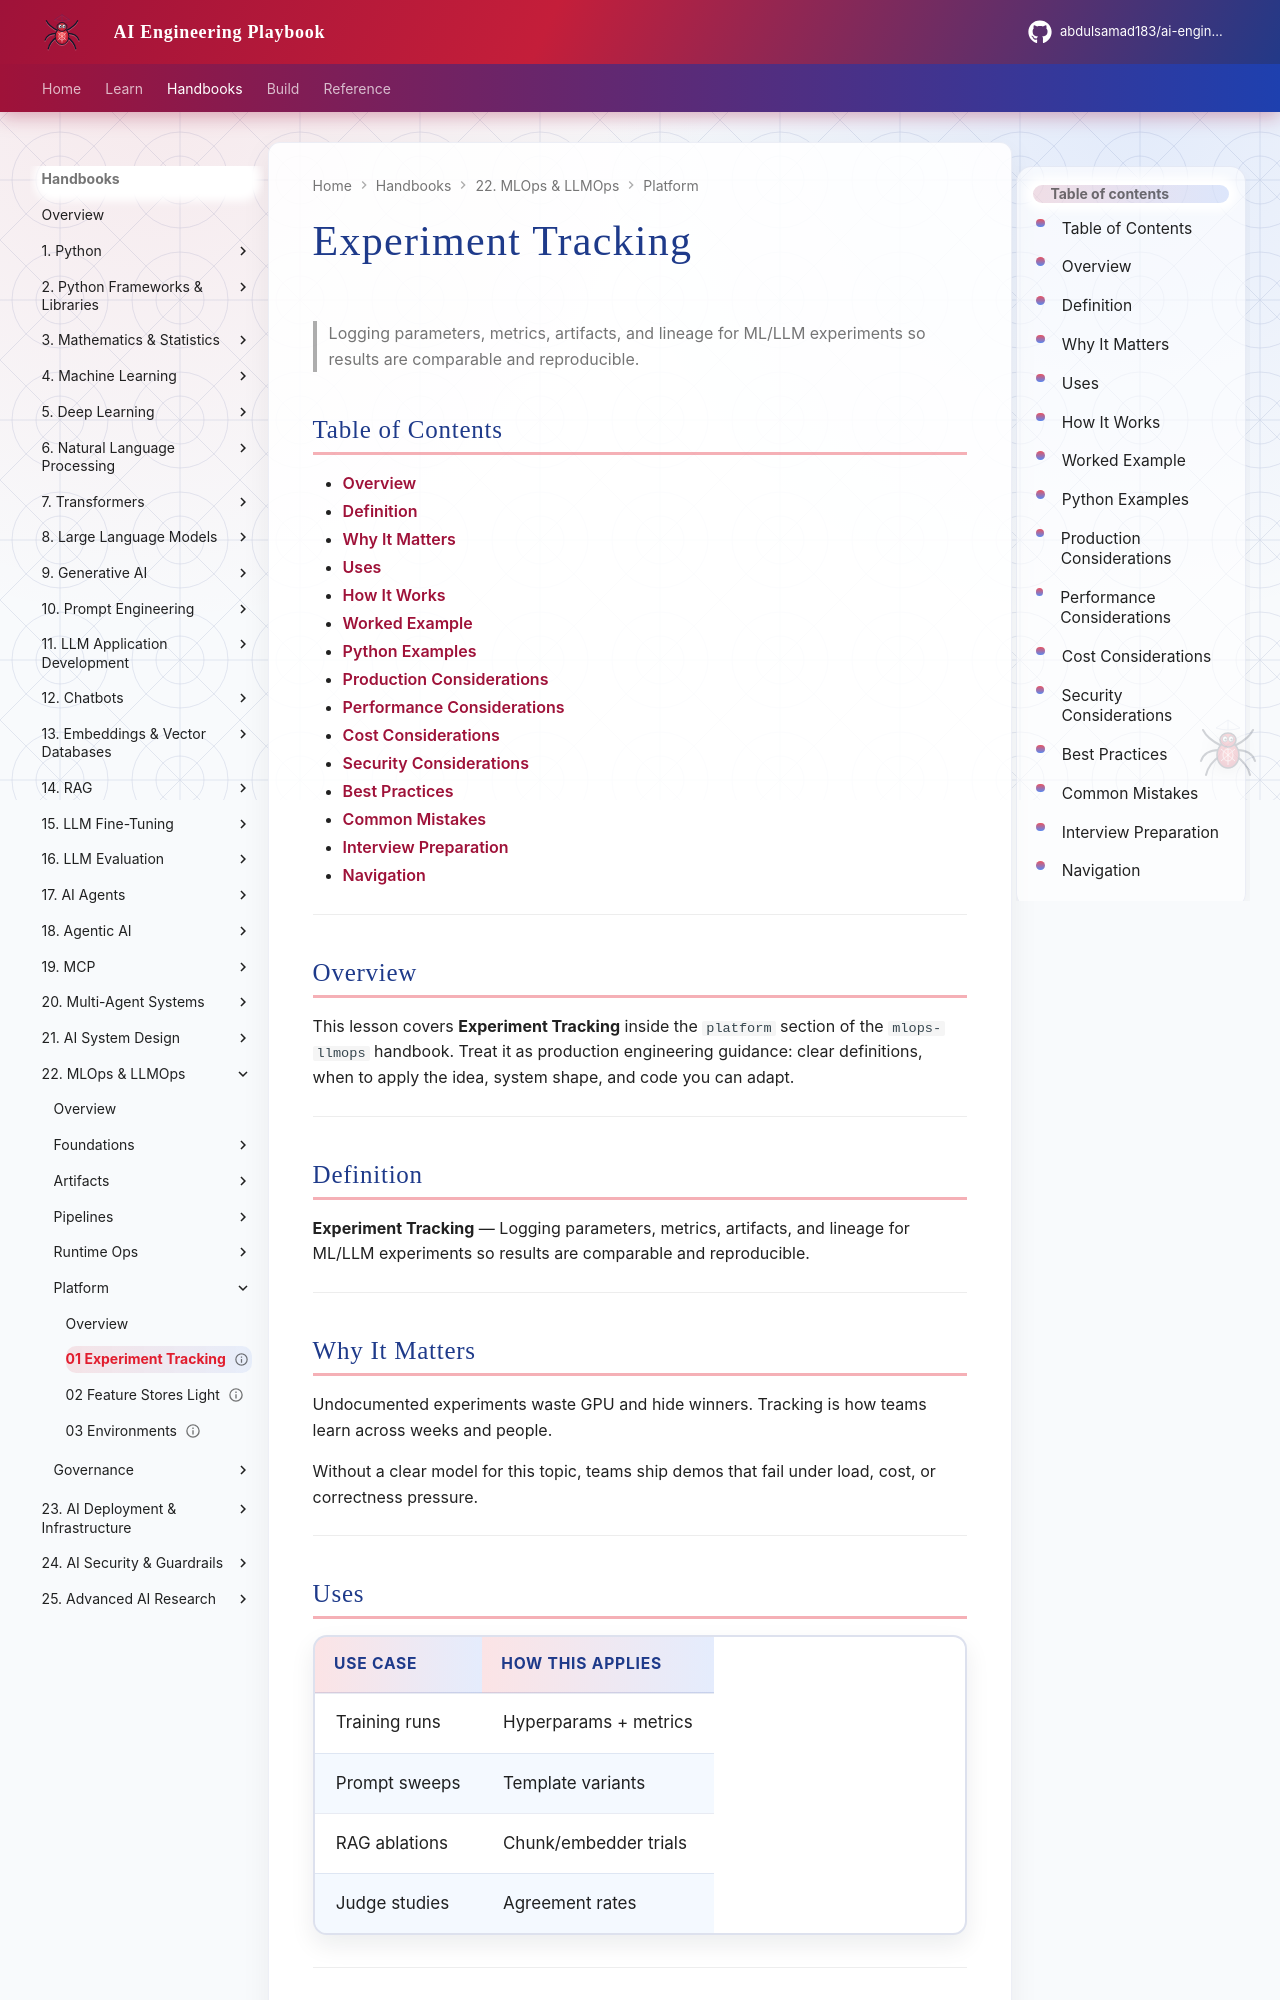

repository: abdulsamad183/ai-engineering-playbook · page: domains/mlops-llmops/platform/01-experiment-tracking/index.html · generator: mkdocs

---
title: "Experiment Tracking"
description: "Logging parameters, metrics, artifacts, and lineage for ML/LLM experiments so results are comparable and reproducible."
domain: mlops-llmops
tags: [platform, 01-experiment-tracking]
status: published
created: 2026-08-12
updated: 2026-08-12
version: "1.0"
related:
  - ../llm-fine-tuning/README.md
  - ../ai-evaluation/README.md
  - ../README.md
---

# Experiment Tracking

> Logging parameters, metrics, artifacts, and lineage for ML/LLM experiments so results are comparable and reproducible.

## Table of Contents

- [Overview](#overview)
- [Definition](#definition)
- [Why It Matters](#why-it-matters)
- [Uses](#uses)
- [How It Works](#how-it-works)
- [Worked Example](#worked-example)
- [Python Examples](#python-examples)
- [Production Considerations](#production-considerations)
- [Performance Considerations](#performance-considerations)
- [Cost Considerations](#cost-considerations)
- [Security Considerations](#security-considerations)
- [Best Practices](#best-practices)
- [Common Mistakes](#common-mistakes)
- [Interview Preparation](#interview-preparation)
- [Navigation](#navigation)

---

## Overview

This lesson covers **Experiment Tracking** inside the `platform` section of the `mlops-llmops` handbook. Treat it as production engineering guidance: clear definitions, when to apply the idea, system shape, and code you can adapt.

---

## Definition

**Experiment Tracking** — Logging parameters, metrics, artifacts, and lineage for ML/LLM experiments so results are comparable and reproducible.

---

## Why It Matters

Undocumented experiments waste GPU and hide winners. Tracking is how teams learn across weeks and people.

Without a clear model for this topic, teams ship demos that fail under load, cost, or correctness pressure.

---

## Uses

| Use case | How this applies |
|----------|------------------|
| Training runs | Hyperparams + metrics |
| Prompt sweeps | Template variants |
| RAG ablations | Chunk/embedder trials |
| Judge studies | Agreement rates |

---
